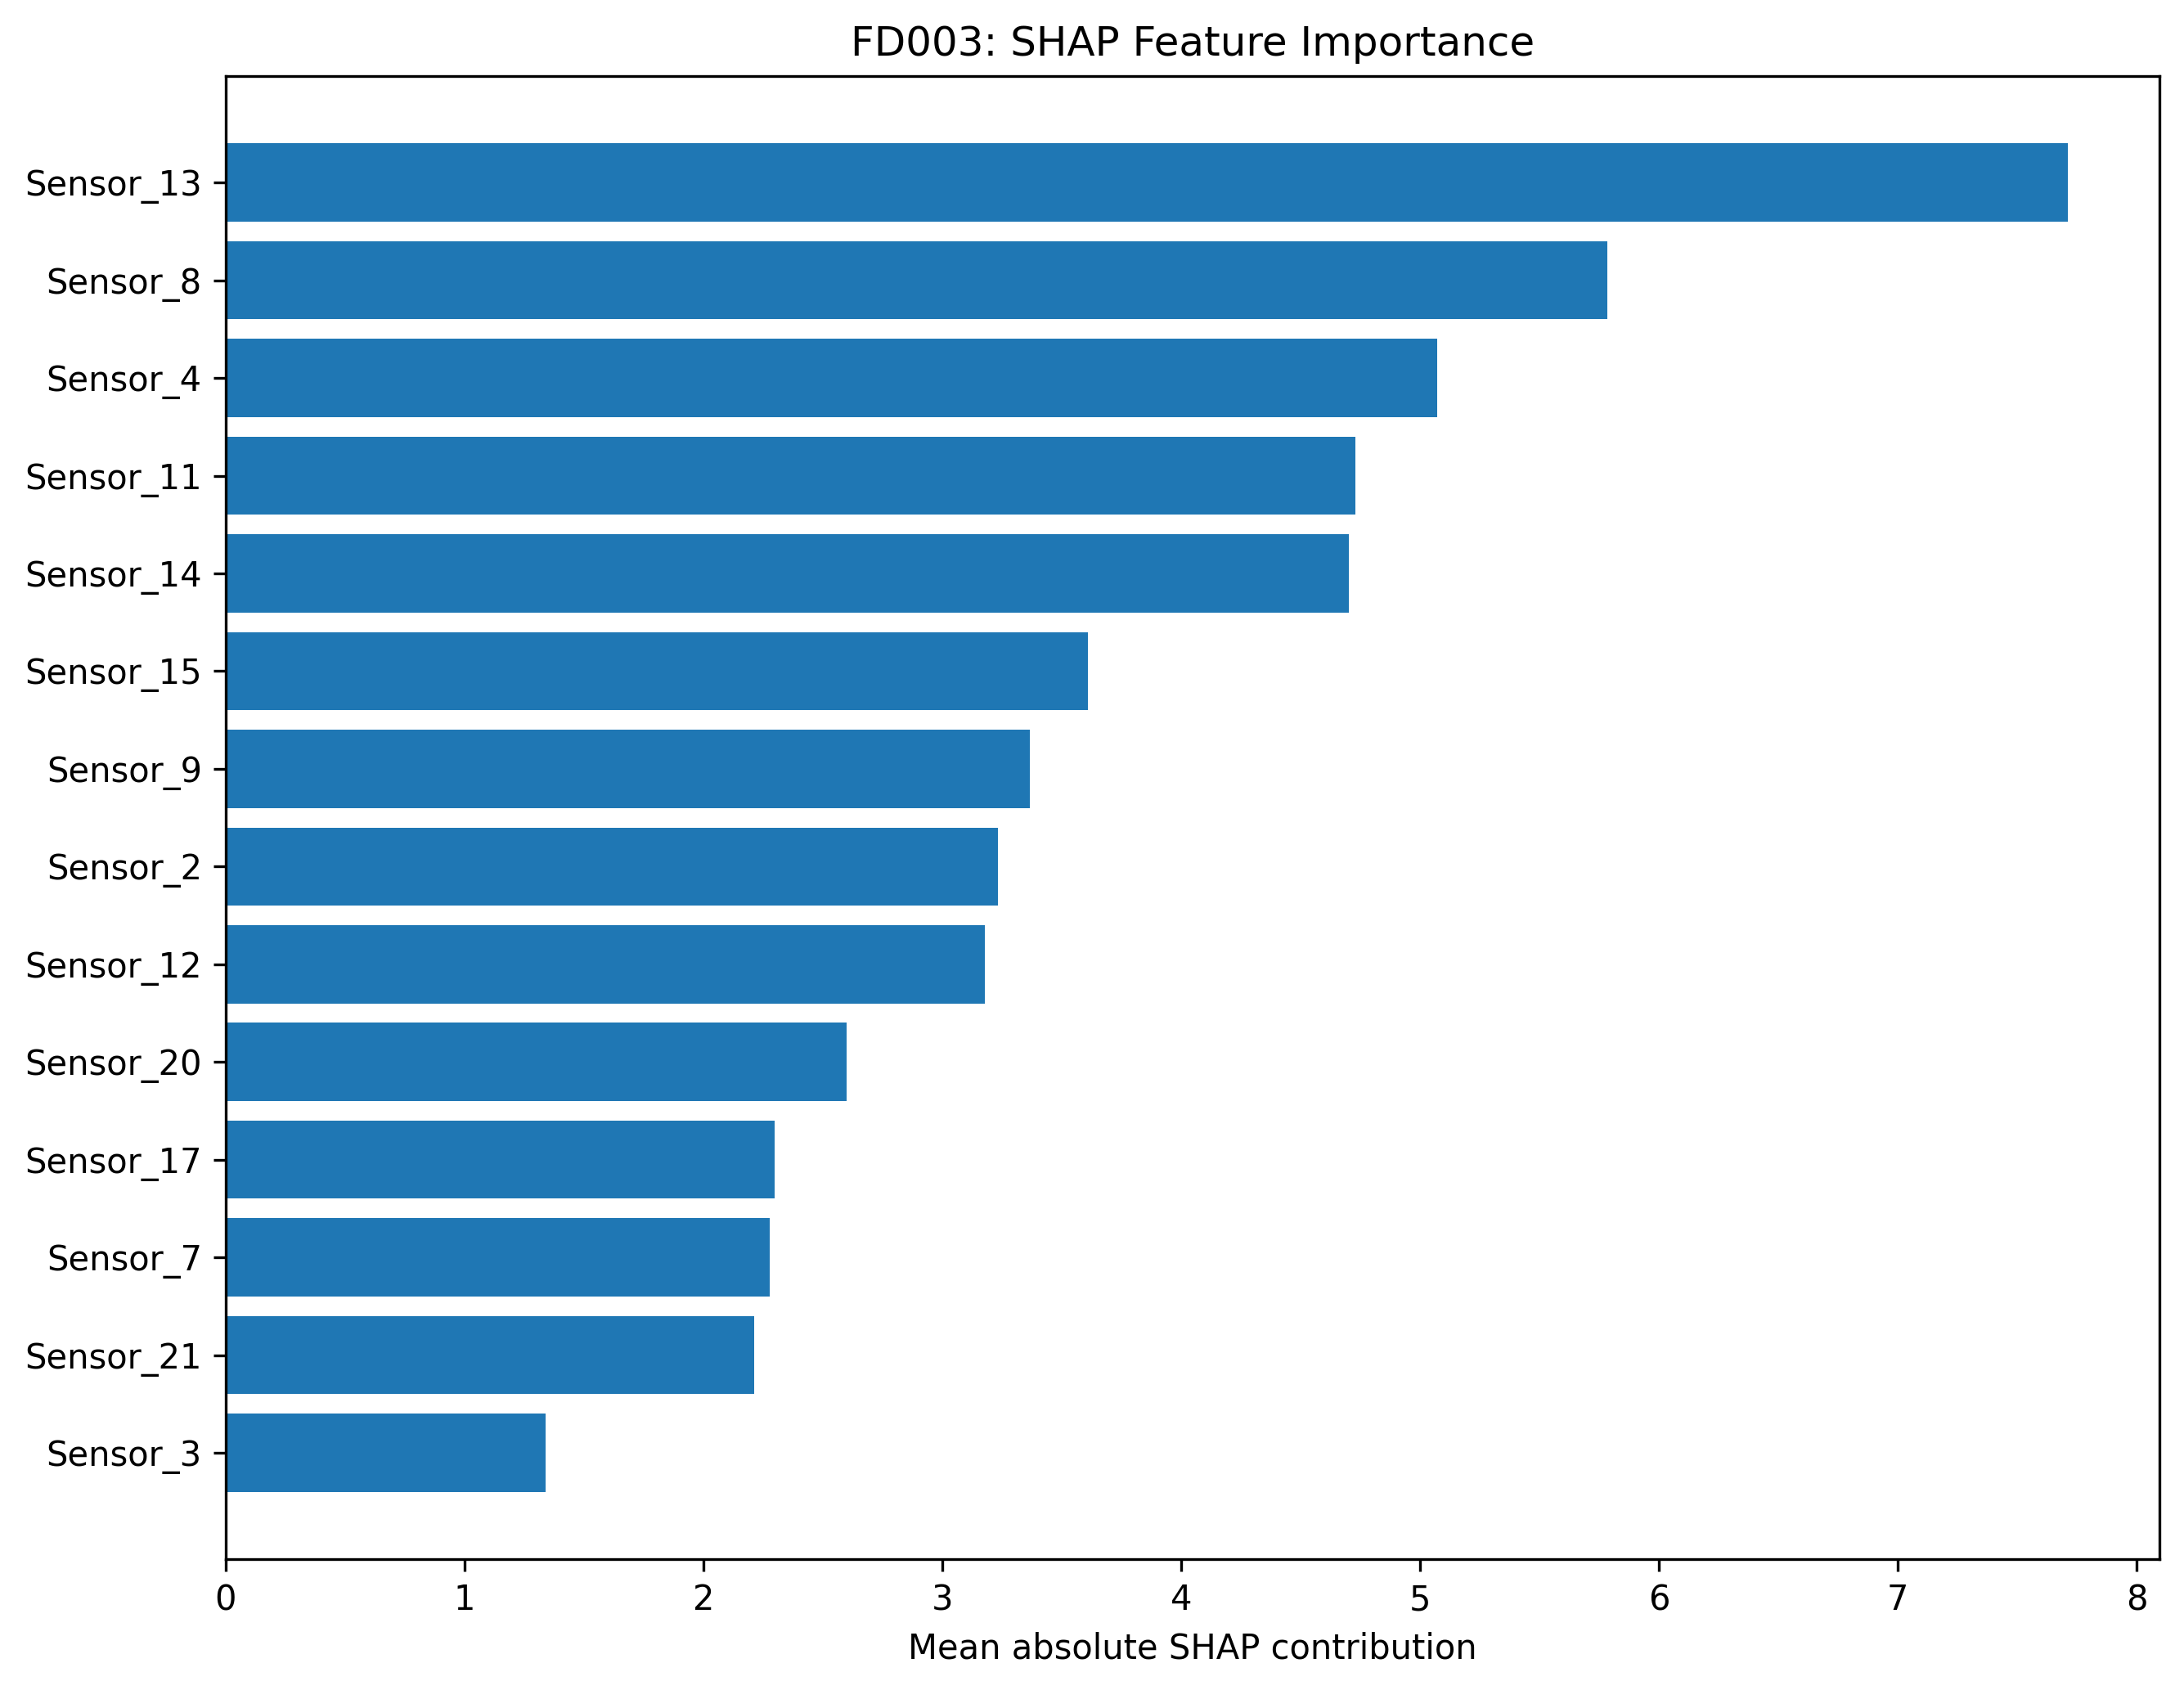

The file beside this chart, header and first rows:
Feature, MeanAbsSHAP
Sensor_13, 7.711
Sensor_8, 5.783
Sensor_4, 5.07
Sensor_11, 4.729
Sensor_14, 4.702
Sensor_15, 3.611
Sensor_9, 3.365
Sensor_2, 3.231
Sensor_12, 3.179
Sensor_20, 2.599
Sensor_17, 2.3
Sensor_7, 2.277
Sensor_21, 2.213
Sensor_3, 1.341
